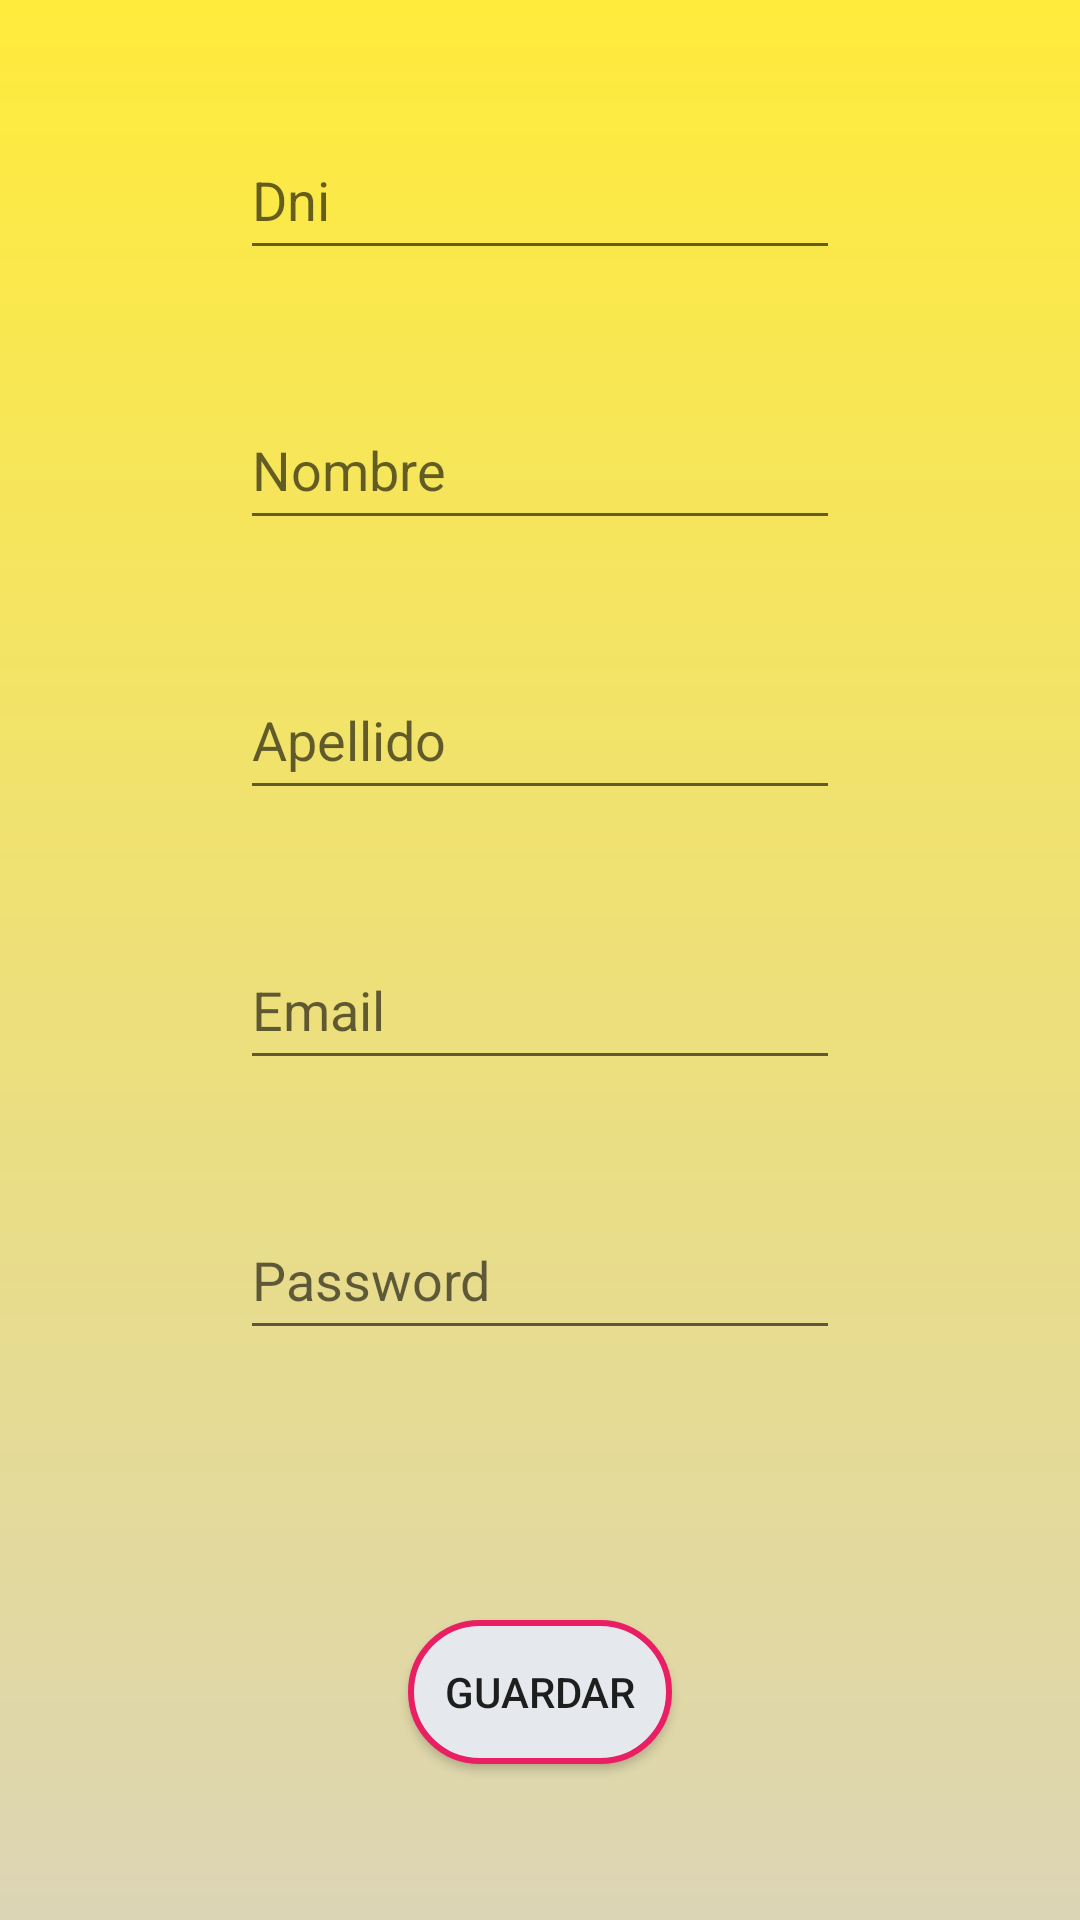

Reconstruct the res/layout file that produces this screen, plus the resources it refers to.
<!-- AndroidManifest.xml: application theme Theme.Login_Lab3 -->
<!-- res/layout/activity_registro.xml -->
<?xml version="1.0" encoding="utf-8"?>
<androidx.constraintlayout.widget.ConstraintLayout xmlns:android="http://schemas.android.com/apk/res/android"
    xmlns:app="http://schemas.android.com/apk/res-auto"
    xmlns:tools="http://schemas.android.com/tools"
    android:layout_width="match_parent"
    android:layout_height="match_parent"
    android:background="@drawable/background_gradient"
    tools:context=".ui.registro.RegistroActivity">

    <EditText
        android:id="@+id/dni"
        android:layout_width="200dp"
        android:layout_height="50dp"
        android:layout_marginTop="40dp"
        android:hint="Dni"
        android:textColor="#0E24A1"
        app:layout_constraintEnd_toEndOf="parent"
        app:layout_constraintHorizontal_bias="0.50"
        app:layout_constraintStart_toStartOf="parent"
        app:layout_constraintTop_toTopOf="parent" />

    <EditText
        android:id="@+id/nombre"
        android:layout_width="200dp"
        android:layout_height="50dp"
        android:layout_marginTop="40dp"
        android:hint="Nombre"
        android:textColor="#0E24A1"
        app:layout_constraintEnd_toEndOf="parent"
        app:layout_constraintHorizontal_bias="0.50"
        app:layout_constraintStart_toStartOf="parent"
        app:layout_constraintTop_toBottomOf="@+id/dni" />

    <EditText
        android:id="@+id/apellido"
        android:layout_width="200dp"
        android:layout_height="50dp"
        android:layout_marginTop="40dp"
        android:hint="Apellido"
        android:textColor="#0E24A1"
        app:layout_constraintEnd_toEndOf="parent"
        app:layout_constraintHorizontal_bias="0.50"
        app:layout_constraintStart_toStartOf="parent"
        app:layout_constraintTop_toBottomOf="@+id/nombre" />

    <EditText
        android:id="@+id/email"
        android:layout_width="200dp"
        android:layout_height="50dp"
        android:layout_marginTop="40dp"
        android:hint="Email"
        android:textColor="#0E24A1"
        app:layout_constraintEnd_toEndOf="parent"
        app:layout_constraintHorizontal_bias="0.50"
        app:layout_constraintStart_toStartOf="parent"
        app:layout_constraintTop_toBottomOf="@+id/apellido" />

    <EditText
        android:id="@+id/password"
        android:layout_width="200dp"
        android:layout_height="50dp"
        android:layout_marginTop="40dp"
        android:hint="Password"
        android:textColor="#0E24A1"
        android:inputType="textPassword"
        app:layout_constraintEnd_toEndOf="parent"
        app:layout_constraintHorizontal_bias="0.50"
        app:layout_constraintStart_toStartOf="parent"
        app:layout_constraintTop_toBottomOf="@+id/email" />

    <Button
        android:id="@+id/guardar"
        android:layout_width="wrap_content"
        android:layout_height="wrap_content"
        android:layout_marginTop="20dp"
        android:onClick="guardar"
        android:background="@drawable/rounded_corners"
        android:text="Guardar"
        app:layout_constraintEnd_toEndOf="parent"
        app:layout_constraintHorizontal_bias="0.50"
        app:layout_constraintStart_toStartOf="parent"
        app:layout_constraintTop_toBottomOf="@+id/mensajeregis" />

    <TextView
        android:id="@+id/mensajeregis"
        android:layout_width="300dp"
        android:layout_height="50dp"
        android:layout_marginTop="20dp"
        android:textColor="#090909"
        app:layout_constraintEnd_toEndOf="parent"
        app:layout_constraintHorizontal_bias="0.50"
        app:layout_constraintStart_toStartOf="parent"
        app:layout_constraintTop_toBottomOf="@+id/password" />


</androidx.constraintlayout.widget.ConstraintLayout>
<!-- resources referenced by this layout -->
<resources>
  <!-- drawable background_gradient (drawable) -->
  <?xml version="1.0" encoding="utf-8"?>
  <shape xmlns:android="http://schemas.android.com/apk/res/android">
      <gradient
          android:startColor="#DCD5B5"
          android:endColor="#FFEB3B"
          android:angle="90"
          />
      <corners
          android:radius="0dp"/>
  
  </shape>
  <!-- drawable rounded_corners (drawable) -->
  <?xml version="1.0" encoding="utf-8"?>
  <shape xmlns:android="http://schemas.android.com/apk/res/android">
      <corners android:radius="25dp" />
      <solid android:color="#E5E8ED" />
      <stroke android:color="#E91E63" android:width="2dp"/>
  
  </shape>
  <style name="Theme.Login_Lab3" parent="Theme.MaterialComponents.DayNight.DarkActionBar">
          
          <item name="colorPrimary">@color/purple_500</item>
          <item name="colorPrimaryVariant">@color/purple_700</item>
          <item name="colorOnPrimary">@color/white</item>
          
          <item name="colorSecondary">@color/teal_200</item>
          <item name="colorSecondaryVariant">@color/teal_700</item>
          <item name="colorOnSecondary">@color/black</item>
          
          <item name="android:statusBarColor" tools:targetApi="l">?attr/colorPrimaryVariant</item>
          
      </style>
  <!-- not gathered from this repository: default colours our renderer supplied (Android Studio template values) -->
  <color name="purple_500">#FF6200EE</color>
  <color name="purple_700">#FF3700B3</color>
  <color name="teal_200">#FF03DAC5</color>
  <color name="teal_700">#FF018786</color>
  <color name="black">#FF000000</color>
  <color name="white">#FFFFFFFF</color>
</resources>
